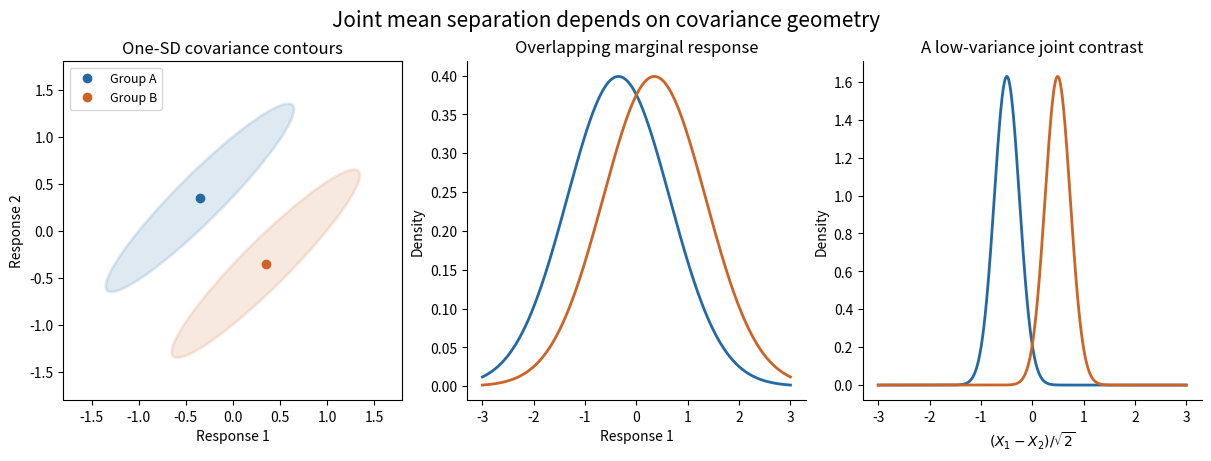

Reproduce this figure in Python.
"""Original MANOVA geometry; Python 3.14.4 / NumPy 2.3.5 / Matplotlib 3.10.7.
Output the basename PNG to CWD; respect the caller's MPLCONFIGDIR.
"""
from pathlib import Path
import numpy as np
import matplotlib.pyplot as plt
from matplotlib.patches import Ellipse


def main():
    covariance = np.array([[1.0, 0.94], [0.94, 1.0]])
    means = [np.array([-0.35, 0.35]), np.array([0.35, -0.35])]
    colors = ["#2369a5", "#cd6325"]
    values, vectors = np.linalg.eigh(covariance)
    major = vectors[:, -1]
    angle = np.degrees(np.arctan2(major[1], major[0]))
    fig, axes = plt.subplots(1, 3, figsize=(12, 4.5), dpi=100, facecolor="white", constrained_layout=True)
    for mean, color, name in zip(means, colors, ["Group A", "Group B"]):
        axes[0].add_patch(Ellipse(mean, 2*np.sqrt(values[-1]), 2*np.sqrt(values[0]), angle=angle, facecolor=color, alpha=0.14, edgecolor=color, lw=2))
        axes[0].plot(*mean, "o", color=color, label=name)
    axes[0].set(xlim=(-1.8, 1.8), ylim=(-1.8, 1.8), xlabel="Response 1", ylabel="Response 2", title="One-SD covariance contours")
    axes[0].set_aspect("equal")
    axes[0].legend(loc="upper left", fontsize=9)
    projections = [np.array([1., 0.]), np.array([1., -1.])/np.sqrt(2)]
    for ax, direction, title in zip(axes[1:], projections, ["Overlapping marginal response", "A low-variance joint contrast"]):
        variance = direction @ covariance @ direction
        grid = np.linspace(-3, 3, 900)
        for mean, color in zip(means, colors):
            projected_mean = mean @ direction
            density = np.exp(-(grid-projected_mean)**2/(2*variance))/np.sqrt(2*np.pi*variance)
            ax.plot(grid, density, color=color, lw=2)
        ax.set(xlabel="Response 1" if ax is axes[1] else r"$(X_1-X_2)/\sqrt{2}$", ylabel="Density", title=title)
        ax.spines[["top", "right"]].set_visible(False)
    fig.suptitle("Joint mean separation depends on covariance geometry", fontsize=15)
    fig.savefig(Path.cwd() / "paper-46-manova-geometry.png", facecolor="white", transparent=False)
    plt.close(fig)

if __name__ == "__main__":
    main()
